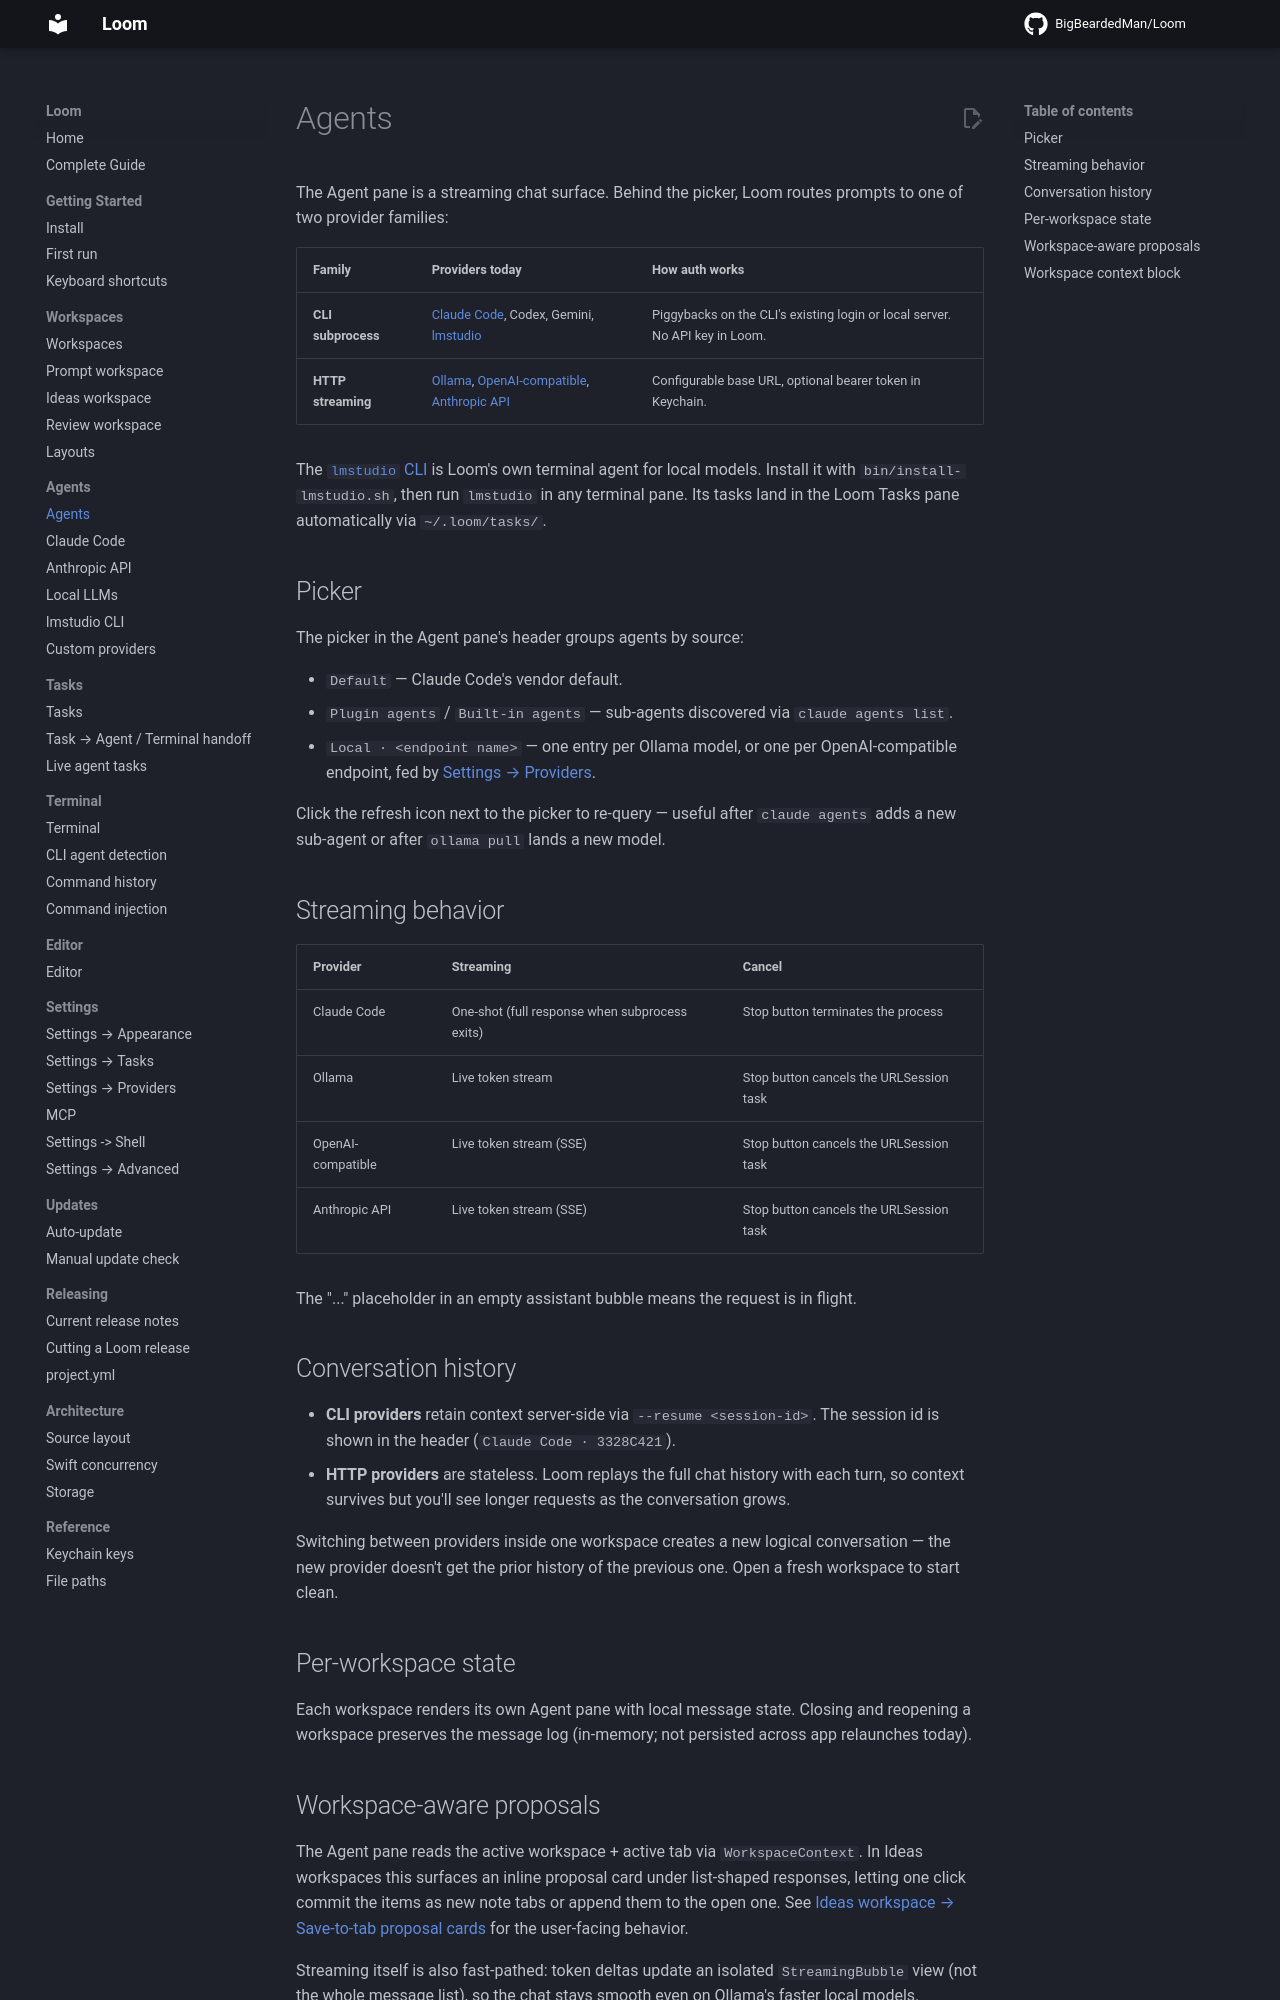

repository: BigBeardedMan/Loom · page: agents/overview/index.html · generator: mkdocs

# Agents

The Agent pane is a streaming chat surface. Behind the picker, Loom routes prompts to one of two provider families:

| Family | Providers today | How auth works |
| ------ | --------------- | -------------- |
| **CLI subprocess** | [Claude Code](claude-code.md), Codex, Gemini, [lmstudio](lmstudio-cli.md) | Piggybacks on the CLI's existing login or local server. No API key in Loom. |
| **HTTP streaming** | [Ollama](local-llms.md), [OpenAI-compatible](local-llms.md), [Anthropic API](anthropic-api.md) | Configurable base URL, optional bearer token in Keychain. |

The [`lmstudio` CLI](lmstudio-cli.md) is Loom's own terminal agent for local models. Install it with `bin/install-lmstudio.sh`, then run `lmstudio` in any terminal pane. Its tasks land in the Loom Tasks pane automatically via `~/.loom/tasks/`.

## Picker

The picker in the Agent pane's header groups agents by source:

- `Default` — Claude Code's vendor default.
- `Plugin agents` / `Built-in agents` — sub-agents discovered via `claude agents list`.
- `Local · <endpoint name>` — one entry per Ollama model, or one per OpenAI-compatible endpoint, fed by [Settings → Providers](../settings/providers.md).

Click the refresh icon next to the picker to re-query — useful after `claude agents` adds a new sub-agent or after `ollama pull` lands a new model.

## Streaming behavior

| Provider | Streaming | Cancel |
| -------- | --------- | ------ |
| Claude Code | One-shot (full response when subprocess exits) | Stop button terminates the process |
| Ollama | Live token stream | Stop button cancels the URLSession task |
| OpenAI-compatible | Live token stream (SSE) | Stop button cancels the URLSession task |
| Anthropic API | Live token stream (SSE) | Stop button cancels the URLSession task |

The "..." placeholder in an empty assistant bubble means the request is in flight.

## Conversation history

- **CLI providers** retain context server-side via `--resume <session-id>`. The session id is shown in the header (`Claude Code · 3328C421`).
- **HTTP providers** are stateless. Loom replays the full chat history with each turn, so context survives but you'll see longer requests as the conversation grows.

Switching between providers inside one workspace creates a new logical conversation — the new provider doesn't get the prior history of the previous one. Open a fresh workspace to start clean.

## Per-workspace state

Each workspace renders its own Agent pane with local message state. Closing and reopening a workspace preserves the message log (in-memory; not persisted across app relaunches today).

## Workspace-aware proposals

The Agent pane reads the active workspace + active tab via `WorkspaceContext`. In Ideas workspaces this surfaces an inline proposal card under list-shaped responses, letting one click commit the items as new note tabs or append them to the open one. See [Ideas workspace → Save-to-tab proposal cards](../workspaces/ideas.md#save-to-tab-proposal-cards) for the user-facing behavior.

Streaming itself is also fast-pathed: token deltas update an isolated `StreamingBubble` view (not the whole message list), so the chat stays smooth even on Ollama's faster local models.
